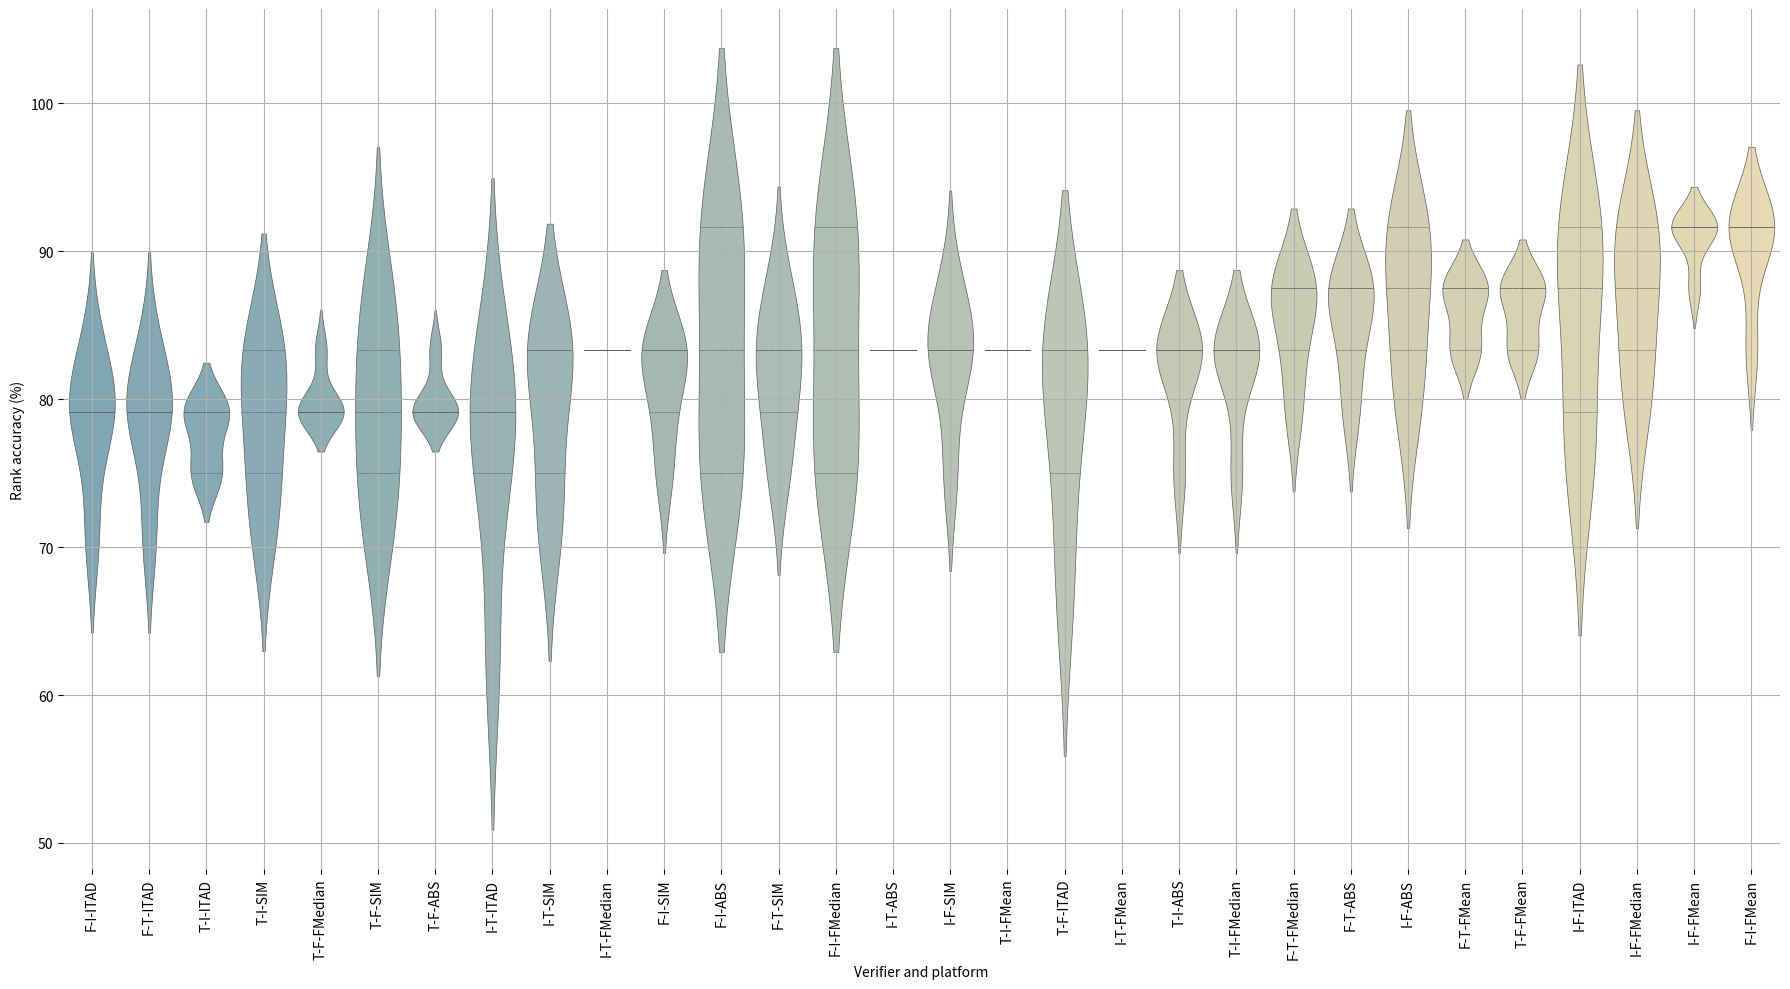

This figure's Python source:
import matplotlib.pyplot as plt
import seaborn as sns
import pandas as pd

# Given data
data = {
    "F-I-ABS": [0.75, 0.75, 0.833333, 0.916667, 0.916667],
    "F-I-SIM": [0.75, 0.791667, 0.833333, 0.833333, 0.833333],
    "F-I-ITAD": [0.708333, 0.791667, 0.791667, 0.791667, 0.833333],
    "F-I-FMean": [0.833333, 0.916667, 0.916667, 0.916667, 0.916667],
    "F-I-FMedian": [0.75, 0.75, 0.833333, 0.916667, 0.916667],
    "F-T-ABS": [0.791667, 0.833333, 0.875, 0.875, 0.875],
    "F-T-SIM": [0.75, 0.791667, 0.833333, 0.833333, 0.875],
    "F-T-ITAD": [0.708333, 0.791667, 0.791667, 0.791667, 0.833333],
    "F-T-FMean": [0.833333, 0.833333, 0.875, 0.875, 0.875],
    "F-T-FMedian": [0.791667, 0.833333, 0.875, 0.875, 0.875],
    "I-F-ABS": [0.791667, 0.833333, 0.875, 0.916667, 0.916667],
    "I-F-SIM": [0.75, 0.833333, 0.833333, 0.833333, 0.875],
    "I-F-ITAD": [0.75, 0.791667, 0.875, 0.916667, 0.916667],
    "I-F-FMean": [0.875, 0.916667, 0.916667, 0.916667, 0.916667],
    "I-F-FMedian": [0.791667, 0.833333, 0.875, 0.916667, 0.916667],
    "I-T-ABS": [0.833333, 0.833333, 0.833333, 0.833333, 0.833333],
    "I-T-SIM": [0.708333, 0.75, 0.833333, 0.833333, 0.833333],
    "I-T-ITAD": [0.625, 0.75, 0.791667, 0.791667, 0.833333],
    "I-T-FMean": [0.833333, 0.833333, 0.833333, 0.833333, 0.833333],
    "I-T-FMedian": [0.833333, 0.833333, 0.833333, 0.833333, 0.833333],
    "T-F-ABS": [0.791667, 0.791667, 0.791667, 0.791667, 0.833333],
    "T-F-SIM": [0.708333, 0.75, 0.791667, 0.833333, 0.875],
    "T-F-ITAD": [0.666667, 0.75, 0.833333, 0.833333, 0.833333],
    "T-F-FMean": [0.833333, 0.833333, 0.875, 0.875, 0.875],
    "T-F-FMedian": [0.791667, 0.791667, 0.791667, 0.791667, 0.833333],
    "T-I-ABS": [0.75, 0.833333, 0.833333, 0.833333, 0.833333],
    "T-I-SIM": [0.708333, 0.75, 0.791667, 0.833333, 0.833333],
    "T-I-ITAD": [0.75, 0.75, 0.791667, 0.791667, 0.791667],
    "T-I-FMean": [0.833333, 0.833333, 0.833333, 0.833333, 0.833333],
    "T-I-FMedian": [0.75, 0.833333, 0.833333, 0.833333, 0.833333],
}

# Convert dictionary to DataFrame
df = pd.DataFrame(data)
# Multiply each value by 100
df = df * 100
# Sorting columns by median in ascending order
sorted_columns = df.median().sort_values().index

# Generate a custom color palette with the given blend
custom_palette = sns.blend_palette(["#7AB", "#EDA"], as_cmap=True)

# Generate a list of colors from the custom colormap
num_colors = df[sorted_columns].shape[1]  # number of columns
color_list = [custom_palette(i / (num_colors - 1)) for i in range(num_colors)]

# Plotting the sorted violin plot with the list of blended colors
plt.figure(figsize=(18, 10))
sns.violinplot(data=df[sorted_columns], inner="quartile", linewidth=0.5, palette=color_list)
plt.xticks(rotation=90)
# plt.title("Sorted Violin Plot with Custom Color Palette")
plt.ylabel('Rank accuracy (%)')
plt.xlabel('Verifier and platform')
ax = plt.gca()
for spine in ax.spines.values():
    spine.set_visible(False)
plt.tight_layout()
plt.grid(True)
plt.show()
